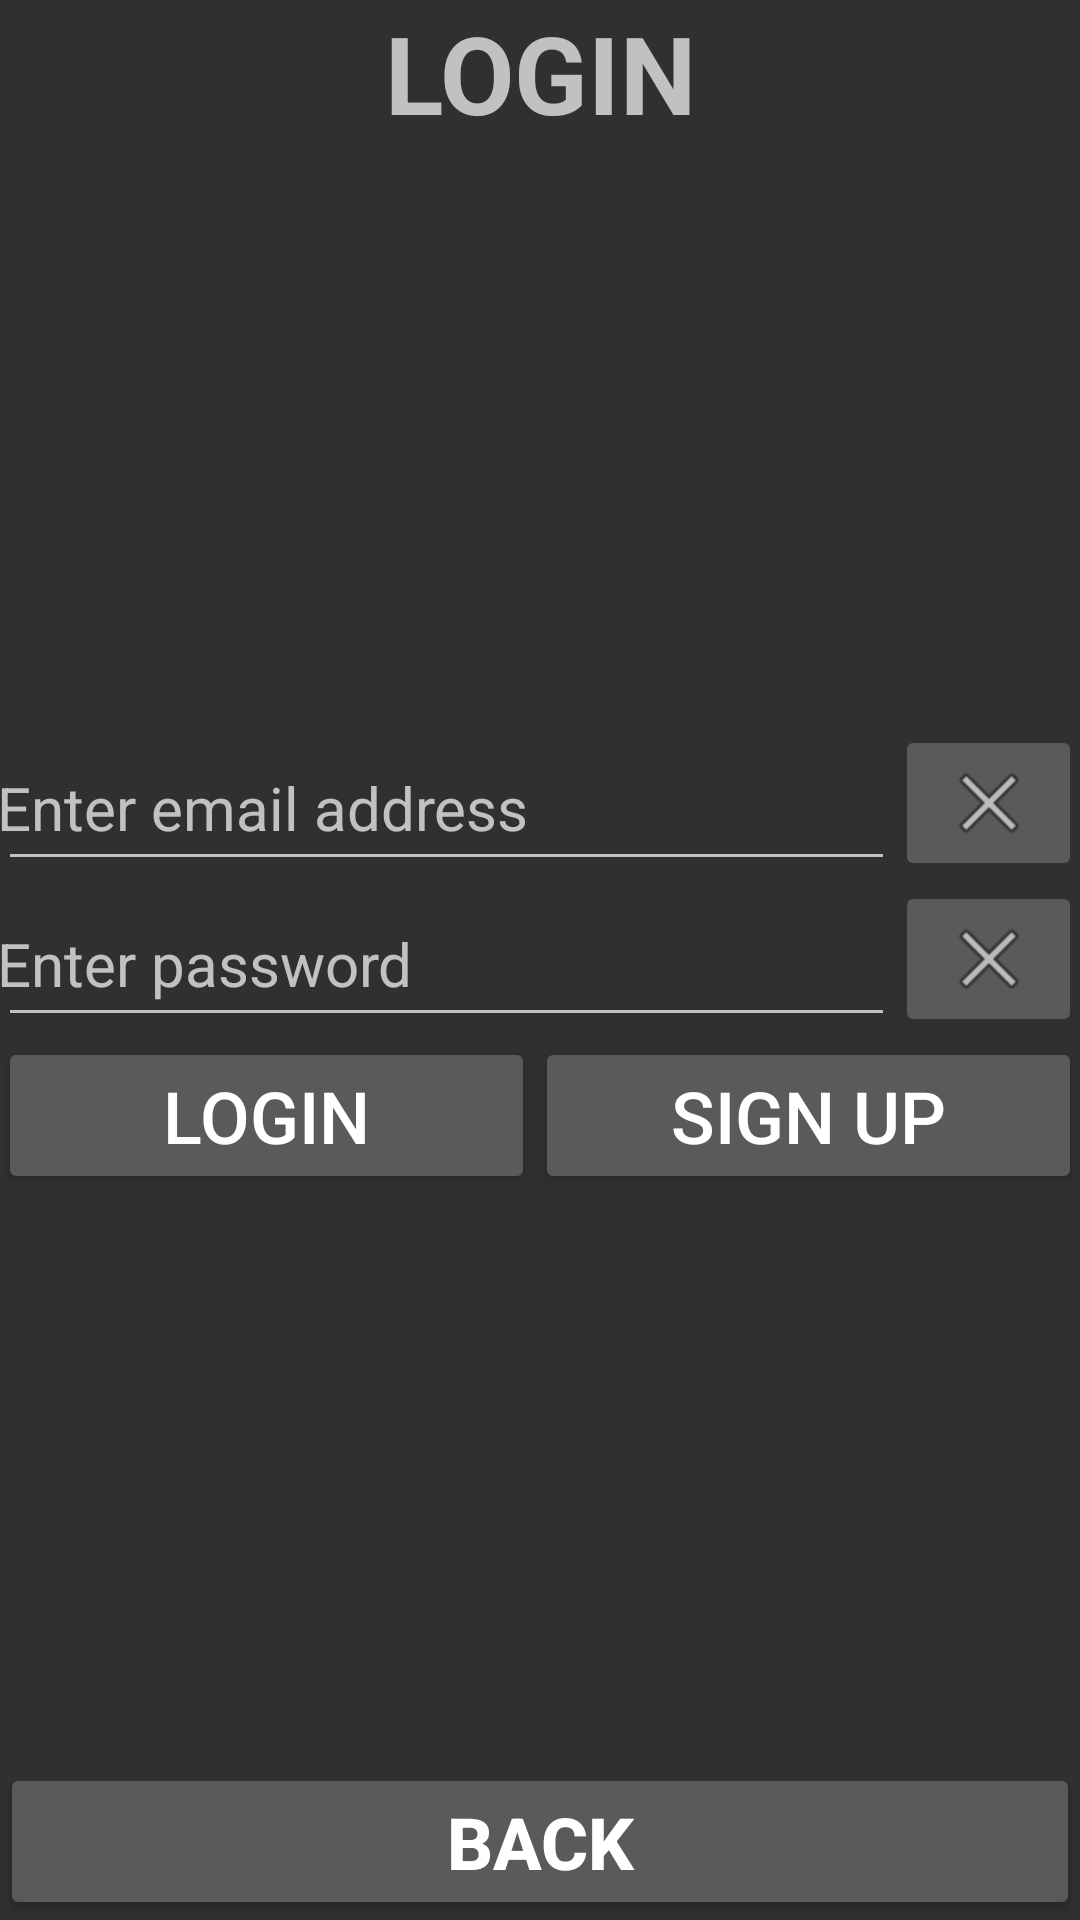

Produce the Android XML layout that renders to this screen, including the resource entries it uses.
<!-- AndroidManifest.xml: application theme AppTheme -->
<!-- res/layout/activity_login.xml -->
<RelativeLayout xmlns:android="http://schemas.android.com/apk/res/android"
    xmlns:app="http://schemas.android.com/apk/res-auto"
    xmlns:tools="http://schemas.android.com/tools"
    android:layout_width="match_parent"
    android:layout_height="match_parent">

    <TextView
        android:id="@+id/title"
        android:layout_width="match_parent"
        android:layout_height="wrap_content"
        android:layout_weight="1"
        android:paddingHorizontal="@dimen/default_gap"
        android:paddingVertical="@dimen/default_gap"
        android:text="@string/login"
        android:textAlignment="center"
        android:textAllCaps="true"
        android:textSize="36sp"
        android:textStyle="bold"
        tools:targetApi="o" />

    <LinearLayout
        android:layout_width="match_parent"
        android:layout_height="wrap_content"
        android:layout_centerHorizontal="true"
        android:layout_centerInParent="true"
        android:layout_centerVertical="true"
        android:orientation="vertical"
        android:paddingHorizontal="@dimen/default_gap"
        android:paddingVertical="@dimen/default_gap"
        tools:targetApi="o">

        <LinearLayout
            android:layout_width="match_parent"
            android:layout_height="match_parent"
            android:layout_weight="1"
            android:orientation="horizontal">

        </LinearLayout>

        <LinearLayout
            android:id="@+id/emailBox"
            android:layout_width="match_parent"
            android:layout_height="wrap_content"
            android:layout_weight="1"
            android:orientation="horizontal"
            android:paddingHorizontal="@dimen/default_gap"
            android:paddingVertical="@dimen/default_gap"
            tools:targetApi="o">

            <EditText
                android:id="@+id/email"
                android:layout_width="wrap_content"
                android:layout_height="match_parent"
                android:layout_weight="1"
                android:ems="10"
                android:hint="@string/enter_email_address"
                android:inputType="textEmailAddress"
                android:paddingHorizontal="@dimen/default_gap"
                android:paddingVertical="@dimen/default_gap"
                android:textSize="20sp"
                tools:targetApi="o" />

            <ImageButton
                android:id="@+id/clearEmail"
                android:layout_width="0dp"
                android:layout_height="match_parent"
                android:layout_weight="1"
                android:contentDescription="@string/clears_email_field"
                android:onClick="clearEmail"
                android:paddingHorizontal="@dimen/default_gap"
                android:paddingVertical="@dimen/default_gap"
                app:srcCompat="@android:drawable/ic_menu_close_clear_cancel"
                tools:targetApi="o" />
        </LinearLayout>

        <LinearLayout
            android:id="@+id/passwordBox"
            android:layout_width="match_parent"
            android:layout_height="wrap_content"
            android:layout_weight="1"
            android:orientation="horizontal"
            android:paddingHorizontal="@dimen/default_gap"
            android:paddingVertical="@dimen/default_gap"
            tools:targetApi="o">

            <EditText
                android:id="@+id/password"
                android:layout_width="wrap_content"
                android:layout_height="match_parent"
                android:layout_weight="1"
                android:ems="10"
                android:hint="@string/enter_password"
                android:inputType="textPassword"
                android:paddingHorizontal="@dimen/default_gap"
                android:paddingVertical="@dimen/default_gap"
                android:textSize="20sp"
                tools:targetApi="o" />

            <ImageButton
                android:id="@+id/clearPass"
                android:layout_width="0dp"
                android:layout_height="match_parent"
                android:layout_weight="1"
                android:onClick="clearPassword"
                android:paddingHorizontal="@dimen/default_gap"
                android:paddingVertical="@dimen/default_gap"
                app:srcCompat="@android:drawable/ic_menu_close_clear_cancel"
                android:contentDescription="TODO"
                tools:targetApi="o" />

        </LinearLayout>

        <TextView
            android:id="@+id/viewEmail"
            android:layout_width="match_parent"
            android:layout_height="wrap_content"
            android:layout_weight="1"
            android:paddingHorizontal="@dimen/default_gap"
            android:paddingVertical="@dimen/default_gap"
            android:textAlignment="center"
            android:visibility="gone"
            tools:targetApi="o" />

        <LinearLayout
            android:layout_width="match_parent"
            android:layout_height="match_parent"
            android:layout_weight="1"
            android:orientation="horizontal"
            android:paddingHorizontal="@dimen/default_gap"
            android:paddingVertical="@dimen/default_gap"
            tools:targetApi="o">

            <Button
                android:id="@+id/login"
                android:layout_width="wrap_content"
                android:layout_height="wrap_content"
                android:layout_weight="1"
                android:onClick="login"
                android:paddingHorizontal="@dimen/default_gap"
                android:paddingVertical="@dimen/default_gap"
                android:text="@string/login"
                android:textSize="24sp"
                tools:targetApi="o" />

            <Button
                android:id="@+id/signUp"
                android:layout_width="wrap_content"
                android:layout_height="wrap_content"
                android:layout_weight="1"
                android:onClick="signUp"
                android:paddingHorizontal="@dimen/default_gap"
                android:paddingVertical="@dimen/default_gap"
                android:text="@string/sign_up"
                android:textSize="24sp"
                tools:targetApi="o" />

        </LinearLayout>

    </LinearLayout>

    <Button
        android:layout_width="match_parent"
        android:layout_height="wrap_content"
        android:layout_alignParentBottom="true"
        android:onClick="backToMenu"
        android:paddingHorizontal="@dimen/default_gap"
        android:paddingVertical="@dimen/default_gap"
        android:text="@string/back"
        android:textAllCaps="true"
        android:textSize="24sp"
        android:textStyle="bold"
        tools:targetApi="o" />

</RelativeLayout>
<!-- resources referenced by this layout -->
<resources>
  <string name="back">Back</string>
  <string name="enter_email_address">Enter email address</string>
  <string name="enter_password">Enter password</string>
  <string name="login">Login</string>
  <string name="sign_up">Sign up</string>
  <style name="AppTheme" parent="Theme.AppCompat.NoActionBar">
          
  
      </style>
</resources>
